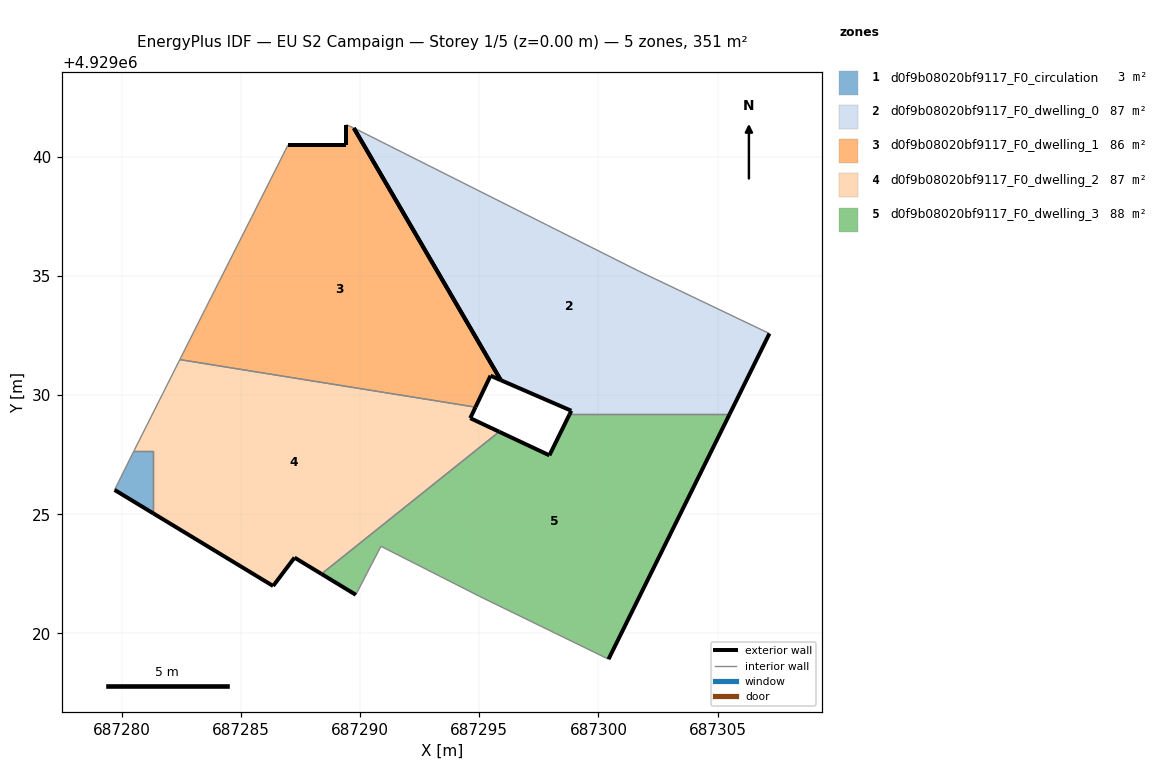
=== STOREY PLAN SPEC (per zone: floor XY polygon, exterior-wall plan segments, windows/doors) ===
zone 1: d0f9b08020bf9117_F0_circulation  (2.8 m²)
  floor: (687281.33, 4929025.04) (687281.33, 4929027.65) (687280.51, 4929027.65) (687280.43, 4929027.49) (687279.70, 4929026.02)
  exterior wall: (687281.33, 4929025.04) – (687279.70, 4929026.02)  [1.9 m]
  interior walls: 4
zone 2: d0f9b08020bf9117_F0_dwelling_0  (86.9 m²)
  floor: (687305.50, 4929029.19) (687307.17, 4929032.58) (687301.73, 4929035.18) (687297.86, 4929037.12) (687289.90, 4929041.12) (687289.74, 4929041.20) (687295.90, 4929030.63) (687298.86, 4929029.34) (687298.79, 4929029.19)
  exterior wall: (687307.17, 4929032.58) – (687305.50, 4929029.19)  [3.8 m]
  exterior wall: (687298.79, 4929029.19) – (687298.86, 4929029.34)  [0.2 m]
  exterior wall: (687298.86, 4929029.34) – (687295.90, 4929030.63)  [3.2 m]
  exterior wall: (687295.90, 4929030.63) – (687289.74, 4929041.20)  [12.2 m]
  interior walls: 5
zone 3: d0f9b08020bf9117_F0_dwelling_1  (86.3 m²)
  floor: (687294.84, 4929029.49) (687295.47, 4929030.81) (687295.90, 4929030.63) (687289.74, 4929041.20) (687289.42, 4929041.35) (687289.42, 4929040.49) (687286.97, 4929040.49) (687285.46, 4929037.48) (687283.52, 4929033.64) (687282.44, 4929031.49)
  exterior wall: (687289.42, 4929040.49) – (687289.42, 4929041.35)  [0.9 m]
  exterior wall: (687295.90, 4929030.63) – (687295.47, 4929030.81)  [0.5 m]
  exterior wall: (687295.47, 4929030.81) – (687294.84, 4929029.49)  [1.5 m]
  exterior wall: (687286.97, 4929040.49) – (687289.42, 4929040.49)  [2.4 m]
  exterior wall: (687289.74, 4929041.20) – (687295.90, 4929030.63)  [12.2 m]
  interior walls: 5
zone 4: d0f9b08020bf9117_F0_dwelling_2  (86.8 m²)
  floor: (687295.84, 4929028.46) (687294.62, 4929029.03) (687294.84, 4929029.49) (687282.44, 4929031.49) (687281.72, 4929030.05) (687280.51, 4929027.65) (687281.33, 4929027.65) (687281.33, 4929025.04) (687286.35, 4929021.99) (687287.25, 4929023.18) (687288.38, 4929022.50)
  exterior wall: (687294.84, 4929029.49) – (687294.62, 4929029.03)  [0.5 m]
  exterior wall: (687294.62, 4929029.03) – (687295.84, 4929028.46)  [1.3 m]
  exterior wall: (687288.38, 4929022.50) – (687287.25, 4929023.18)  [1.3 m]
  exterior wall: (687287.25, 4929023.18) – (687286.35, 4929021.99)  [1.5 m]
  exterior wall: (687286.35, 4929021.99) – (687281.33, 4929025.04)  [5.9 m]
  interior walls: 6
zone 5: d0f9b08020bf9117_F0_dwelling_3  (87.9 m²)
  floor: (687300.42, 4929018.92) (687305.50, 4929029.19) (687298.79, 4929029.19) (687297.94, 4929027.47) (687295.84, 4929028.46) (687288.38, 4929022.50) (687289.82, 4929021.62) (687290.88, 4929023.66) (687295.02, 4929021.55)
  exterior wall: (687295.84, 4929028.46) – (687297.94, 4929027.47)  [2.3 m]
  exterior wall: (687297.94, 4929027.47) – (687298.79, 4929029.19)  [1.9 m]
  exterior wall: (687305.50, 4929029.19) – (687300.42, 4929018.92)  [11.5 m]
  exterior wall: (687289.82, 4929021.62) – (687288.38, 4929022.50)  [1.7 m]
  interior walls: 5

=== DERIVED (storey summary) ===
Building: EU S2 Campaign
Storey: 1 of 5  (floor level z = 0.00 m)
Storey gross floor area: 350.7 m²
Zones on this storey: 5
  - d0f9b08020bf9117_F0_circulation: floor 2.8 m²; exterior wall 1.9 m (5.7 m²); WWR 0.0%
  - d0f9b08020bf9117_F0_dwelling_0: floor 86.9 m²; exterior wall 19.4 m (58.3 m²); WWR 0.0%
  - d0f9b08020bf9117_F0_dwelling_1: floor 86.3 m²; exterior wall 17.5 m (52.4 m²); WWR 0.0%
  - d0f9b08020bf9117_F0_dwelling_2: floor 86.8 m²; exterior wall 10.5 m (31.6 m²); WWR 0.0%
  - d0f9b08020bf9117_F0_dwelling_3: floor 87.9 m²; exterior wall 17.4 m (52.1 m²); WWR 0.0%
Zone adjacency (shared interzone walls):
  - d0f9b08020bf9117_F0_circulation ↔ d0f9b08020bf9117_F0_dwelling_2
  - d0f9b08020bf9117_F0_dwelling_0 ↔ d0f9b08020bf9117_F0_dwelling_3
  - d0f9b08020bf9117_F0_dwelling_1 ↔ d0f9b08020bf9117_F0_dwelling_2
  - d0f9b08020bf9117_F0_dwelling_2 ↔ d0f9b08020bf9117_F0_dwelling_3